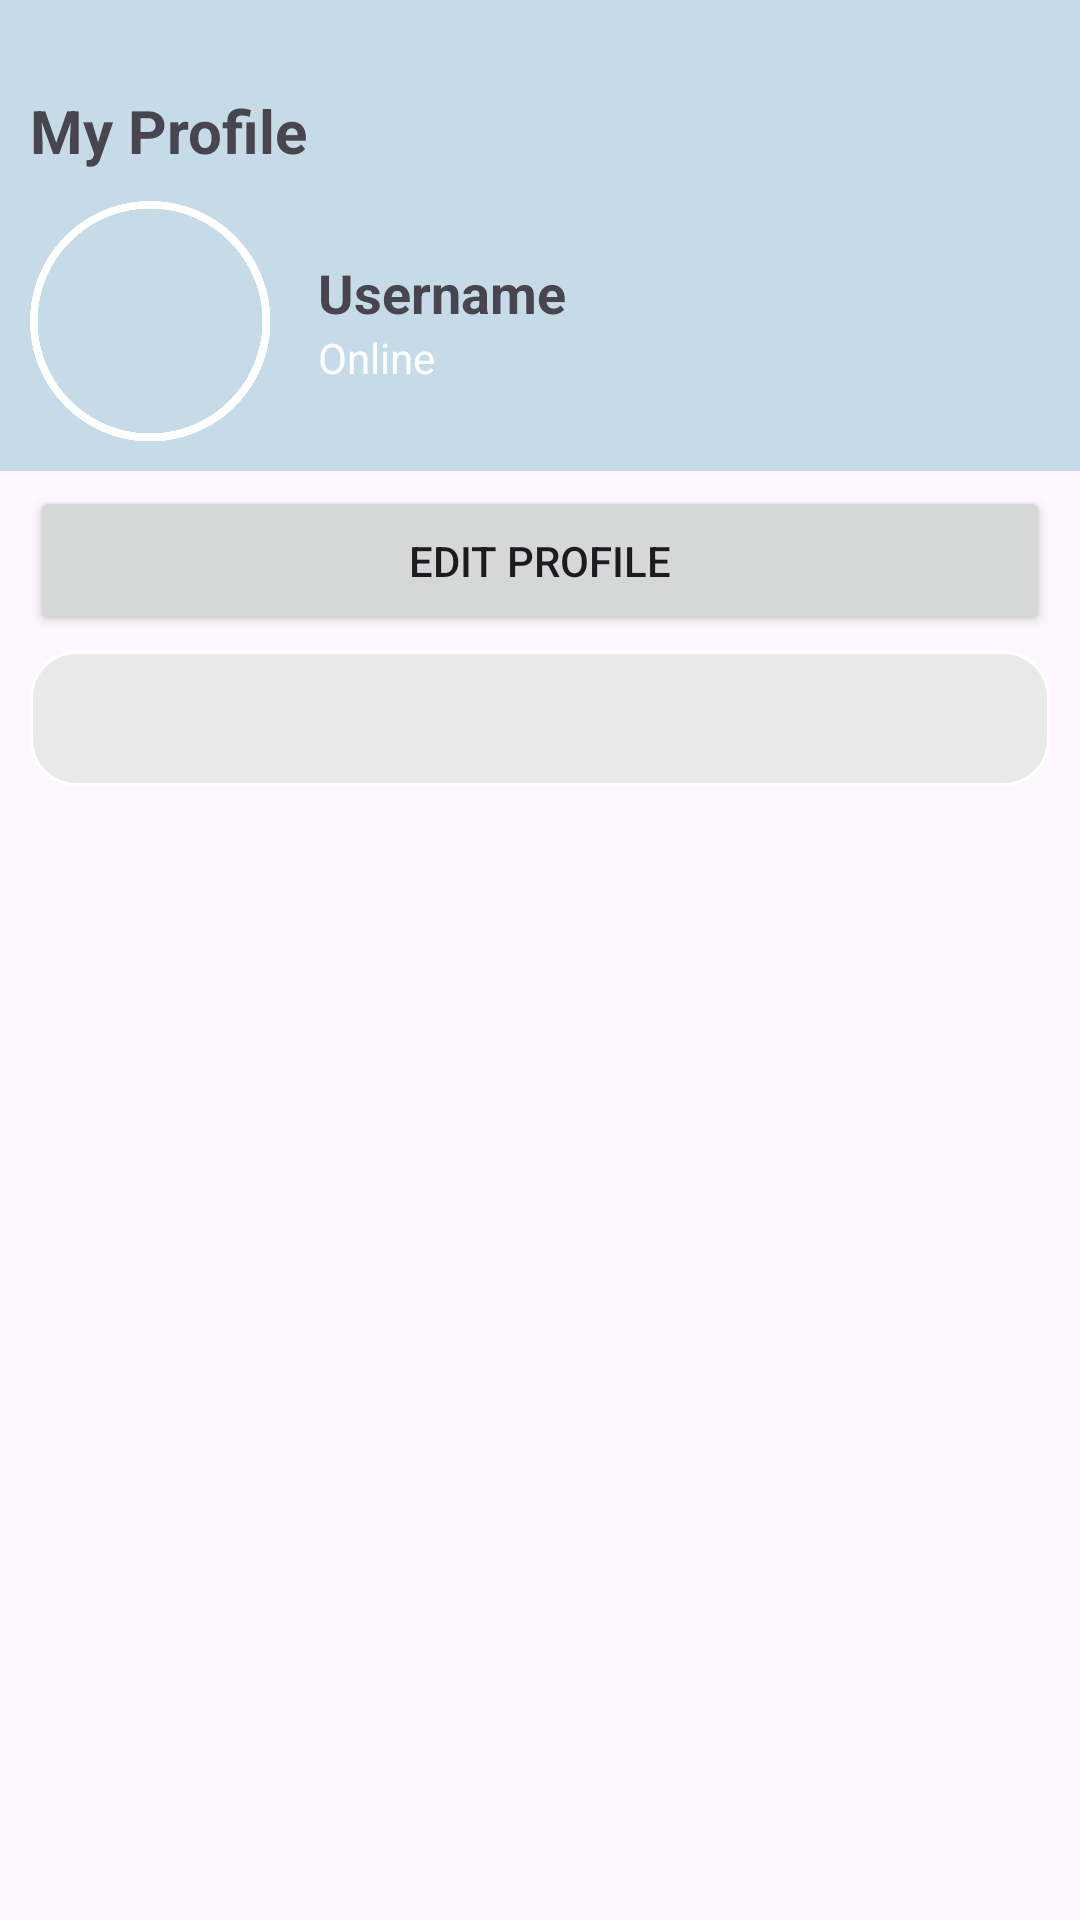

The Android layout XML behind this screen, and the referenced resources:
<!-- AndroidManifest.xml: application theme Theme.Shop -->
<!-- res/layout/fragment_admin_profile.xml -->
<?xml version="1.0" encoding="utf-8"?>
<LinearLayout xmlns:android="http://schemas.android.com/apk/res/android"
    android:layout_width="match_parent"
    android:layout_height="wrap_content"
    android:orientation="vertical">

    <LinearLayout
        android:layout_width="match_parent"
        android:orientation="vertical"
        android:background="#c5dce8"
        android:layout_height="wrap_content">

        <TextView
            android:layout_marginTop="30dp"
            android:layout_marginLeft="10dp"
            android:layout_marginBottom="10dp"
            android:layout_width="wrap_content"
            android:text="My Profile"
            android:textSize="20sp"
            android:textStyle="bold"
            android:layout_height="wrap_content"/>

        <LinearLayout
            android:layout_width="match_parent"
            android:layout_height="wrap_content"
            android:layout_marginLeft="10dp"
            android:orientation="horizontal"
            android:layout_marginBottom="10dp"
            android:gravity="center_vertical">

            
            <FrameLayout
                android:layout_width="80dp"
                android:layout_height="80dp"
                android:layout_marginEnd="16dp">

                <ImageView
                    android:id="@+id/profile_picture"
                    android:layout_width="match_parent"
                    android:layout_height="match_parent"
                    android:background="@drawable/shap"
                    android:src="@drawable/profile"/>
                <ImageView
                    android:layout_width="match_parent"
                    android:layout_height="match_parent"
                    android:src="@drawable/shap"/>
            </FrameLayout>

            
            <LinearLayout
                android:layout_width="wrap_content"
                android:layout_height="wrap_content"
                android:orientation="vertical">

                
                <TextView
                    android:id="@+id/username"
                    android:layout_width="wrap_content"
                    android:layout_height="wrap_content"
                    android:text="Username"
                    android:textSize="18sp"
                    android:textStyle="bold" />

                
                <TextView
                    android:id="@+id/status"
                    android:layout_width="wrap_content"
                    android:layout_height="wrap_content"
                    android:text="Online"
                    android:textColor="@android:color/white" />
            </LinearLayout>
        </LinearLayout>

    </LinearLayout>

    
    <RelativeLayout
        android:layout_width="match_parent"
        android:layout_height="wrap_content"
        android:layout_marginLeft="10dp"
        android:layout_marginRight="10dp"
        android:layout_marginBottom="5dp"
        android:layout_marginTop="5dp">

        
        <Button
            android:id="@+id/edit_profile_button"
            android:layout_width="match_parent"
            android:layout_height="50dp"
            android:text="Edit Profile"
            android:layout_alignParentStart="true" /> 
    </RelativeLayout>

    <LinearLayout
        android:layout_width="match_parent"
        android:gravity="center"
        android:layout_height="wrap_content">

        <ImageView
            android:id="@+id/logout"
            android:layout_width="match_parent"
            android:layout_marginLeft="10dp"
            android:layout_marginRight="10dp"
            android:src="@drawable/logout"
            android:background="@drawable/gridview_background_i"
            android:layout_height="45dp"/>

    </LinearLayout>

</LinearLayout>
<!-- resources referenced by this layout -->
<resources>
  <!-- drawable gridview_background_i (drawable) -->
  <?xml version="1.0" encoding="utf-8"?>
  <shape xmlns:android="http://schemas.android.com/apk/res/android">
      <padding
          android:left="10dp"
          android:top="10dp"
          android:right="10dp"
          android:bottom="10dp"/> 
      <solid android:color="#e9e9e9"/> 
      <stroke
          android:width="1dp"
          android:color="@android:color/white"/> 
      <corners android:radius="15dp"/> 
  </shape>
  <!-- drawable shap: png bitmap (drawable, 51856 bytes) -->
  <style name="Theme.Shop" parent="Base.Theme.Shop" />
  <style name="Base.Theme.Shop" parent="Theme.Material3.DayNight.NoActionBar">
          
  
      </style>
</resources>
